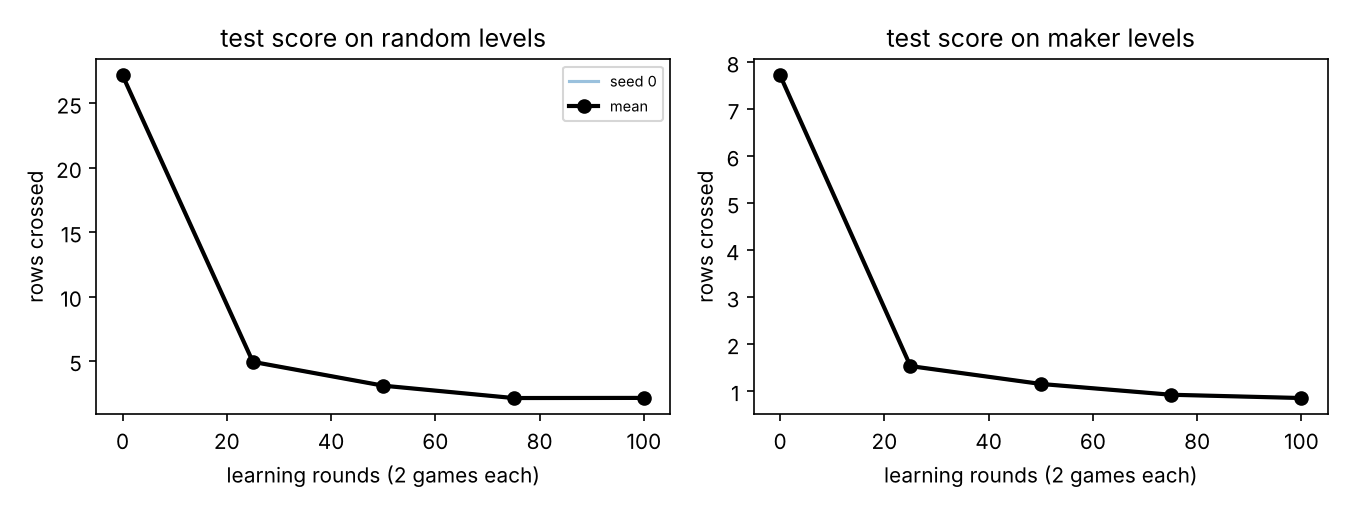

Data behind this chart, as committed beside it:
seed, round, random levels, maker levels
0, 0, 27.18, 7.72
0, 25, 4.93, 1.53
0, 50, 3.08, 1.15
0, 75, 2.12, 0.92
0, 100, 2.13, 0.85
